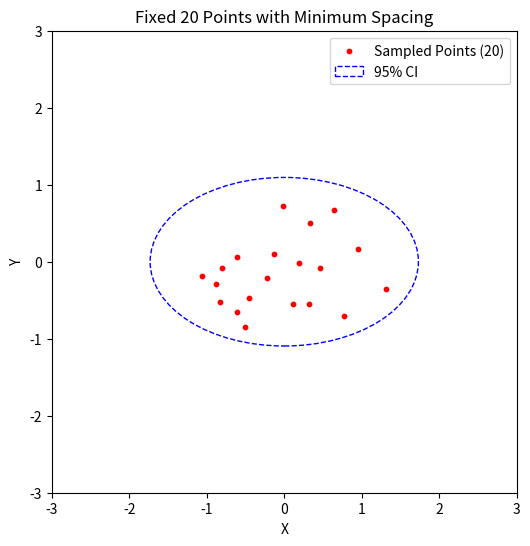
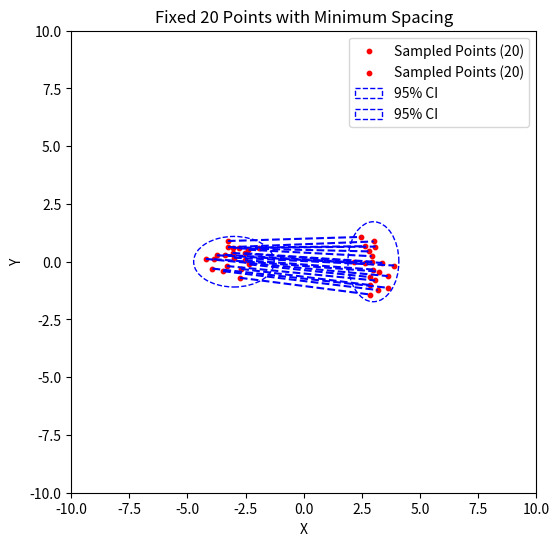
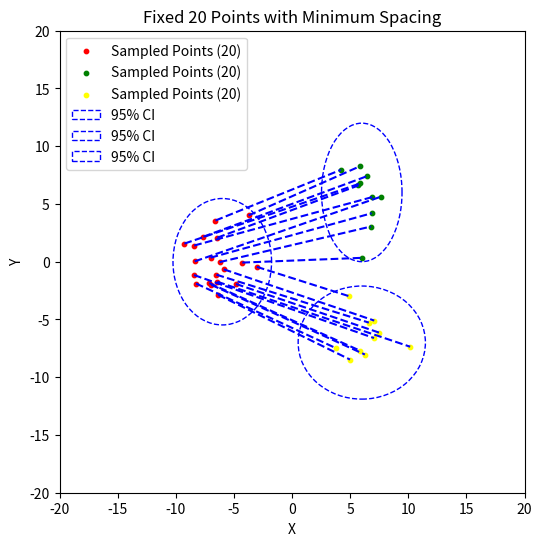
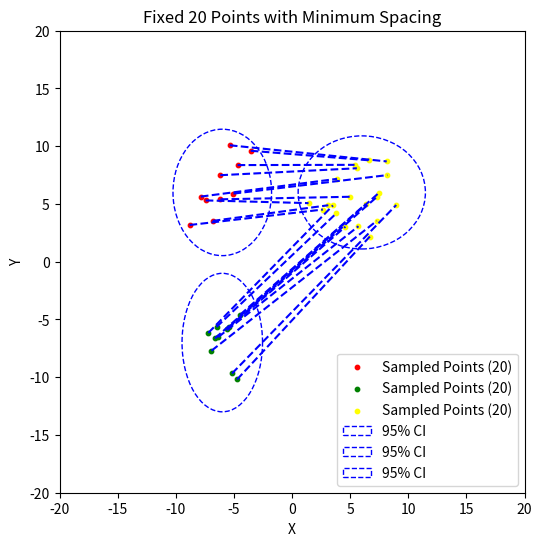
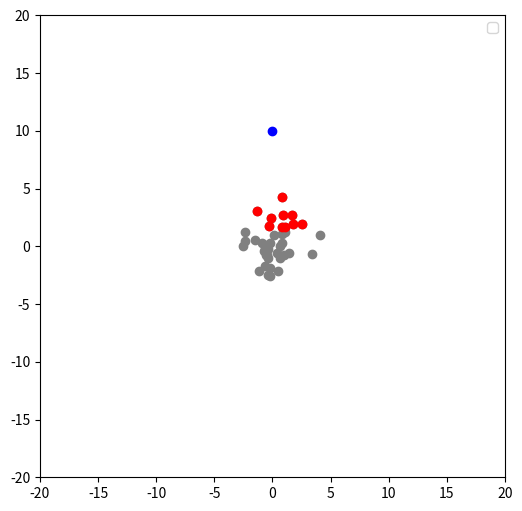

Reproduce these figures in Python, in order.
import numpy as np
import matplotlib.pyplot as plt
from scipy.spatial import KDTree

# Define Gaussian parameters
mean = [0, 0]  # Center of the Gaussian
cov = [[0.5, 0], [0, 0.2]]  # Isotropic Gaussian (Circular shape)

# Parameters
desired_samples = 20  # Fixed number of points to generate
num_candidates = 500 # Large candidate pool to ensure enough valid samples
min_spacing = 0.2  # Minimum allowed distance between points

# Generate candidate samples from 2D Gaussian
candidates = np.random.multivariate_normal(mean, cov, num_candidates)

# Compute 95% confidence interval boundary (Mahalanobis distance)
n_std = 2.4477  # Corresponds to 95% confidence
inv_cov = np.linalg.inv(cov)

# Function to check if a point is inside the confidence ellipse
def is_within_confidence_interval(point, mean, inv_cov, n_std):
    delta = point - mean
    mahalanobis_distance = np.sqrt(delta.T @ inv_cov @ delta)
    return mahalanobis_distance <= n_std

# Enforce spacing using KDTree while ensuring a fixed number of points
accepted_points1 = []
tree = KDTree([[0, 0]])

for point in candidates:
    if len(accepted_points1) >= desired_samples:  # Stop when we reach the desired number
        break
    if is_within_confidence_interval(point, mean, inv_cov, n_std):
        if len(accepted_points1) == 0 or tree.query(point)[0] > min_spacing:
            accepted_points1.append(point)
            tree = KDTree(accepted_points1)  # Update KDTree with new point

accepted_points1 = np.array(accepted_points1)

# Plot results
plt.figure(figsize=(6, 6))
plt.scatter(accepted_points1[:, 0], accepted_points1[:, 1], color="red", s=10, label=f"Sampled Points ({desired_samples})")

# Draw the 95% confidence interval ellipse
from matplotlib.patches import Ellipse
import matplotlib.transforms as transforms

def confidence_ellipse(mean, cov, ax, n_std=2.4477, **kwargs):
    """Draws an ellipse representing the n_std confidence interval of a Gaussian."""
    eigvals, eigvecs = np.linalg.eigh(cov)
    order = eigvals.argsort()[::-1]
    eigvals, eigvecs = eigvals[order], eigvecs[:, order]
    width, height = 2 * n_std * np.sqrt(eigvals)
    angle = np.degrees(np.arctan2(*eigvecs[:, 0][::-1]))
    ellipse = Ellipse(xy=mean, width=width, height=height, angle=angle, **kwargs)
    ax.add_patch(ellipse)

ax = plt.gca()
confidence_ellipse(mean, cov, ax, edgecolor='blue', facecolor='none', linestyle='dashed', label='95% CI')

plt.xlabel("X")
plt.ylabel("Y")
plt.title(f"Fixed {desired_samples} Points with Minimum Spacing")
plt.xlim(-3, 3)
plt.ylim(-3, 3)
plt.legend()
plt.show()


import numpy as np
from scipy.spatial import KDTree
from scipy.spatial.distance import cdist
from scipy.optimize import linear_sum_assignment
from matplotlib import pyplot as plt

mean1 = [-3, 0]
cov1 = [[0.5, 0], [0, 0.2]]
mean2 = [3, 0]
cov2 = [[0.2, 0], [0, 0.5]]

desired_samples = 20  # Fixed number of points to generate
num_candidates = 500 # Large candidate pool to ensure enough valid samples
min_spacing = 0.2  # Minimum allowed distance between points

# Sample from two Gaussians
candidates1 = np.random.multivariate_normal(mean1, cov1, num_candidates)
candidates2 = np.random.multivariate_normal(mean2, cov2, num_candidates)

# Compute 95% confidence interval boundary (Mahalanobis distance)
n_std = 2.4477  # Corresponds to 95% confidence
inv_cov1 = np.linalg.inv(cov1)
inv_cov2 = np.linalg.inv(cov2)

# Enforce spacing using KDTree while ensuring a fixed number of points
accepted_points1 = [] 
accepted_points2 = []

tree1 = KDTree([mean1]) # always keep the mean
tree2 = KDTree([mean2]) # always keep the mean

# Function to check if a point is inside the confidence ellipse
def is_within_confidence_interval(point, mean, inv_cov, n_std):
    delta = point - mean
    mahalanobis_distance = np.sqrt(delta.T @ inv_cov @ delta)
    return mahalanobis_distance <= n_std

for point in candidates1:
    if len(accepted_points1) >= desired_samples:  # Stop when we reach the desired number
        break
    if is_within_confidence_interval(point, mean1, inv_cov1, n_std):
        if len(accepted_points1) == 0 or tree.query(point)[0] > min_spacing:
            accepted_points1.append(point)
            tree = KDTree(accepted_points1)  # Update KDTree with new point

for point in candidates2:
    if len(accepted_points2) >= desired_samples:  # Stop when we reach the desired number
        break
    if is_within_confidence_interval(point, mean2, inv_cov2, n_std):
        if len(accepted_points2) == 0 or tree.query(point)[0] > min_spacing:
            accepted_points2.append(point)
            tree = KDTree(accepted_points2)  # Update KDTree with new point

accepted_points1 = np.array(accepted_points1)
accepted_points2 = np.array(accepted_points2)

def match_points(accepted_points1, accepted_points2):
    dist_matrix = cdist(accepted_points1, accepted_points2)
    row_ind, col_ind = linear_sum_assignment(dist_matrix)
    matching_points1 = accepted_points1[row_ind]
    matching_points2 = accepted_points2[col_ind]
    return matching_points1, matching_points2

# Plot results
plt.figure(figsize=(6, 6))
plt.scatter(accepted_points1[:, 0], accepted_points1[:, 1], color="red", s=10, label=f"Sampled Points ({desired_samples})")
plt.scatter(accepted_points2[:, 0], accepted_points2[:, 1], color="red", s=10, label=f"Sampled Points ({desired_samples})")

# Find min sum of cost matching

# Draw the 95% confidence interval ellipse
from matplotlib.patches import Ellipse

def confidence_ellipse(mean, cov, ax, n_std=2.4477, **kwargs):
    """Draws an ellipse representing the n_std confidence interval of a Gaussian."""
    eigvals, eigvecs = np.linalg.eigh(cov)
    order = eigvals.argsort()[::-1]
    eigvals, eigvecs = eigvals[order], eigvecs[:, order]
    width, height = 2 * n_std * np.sqrt(eigvals)
    angle = np.degrees(np.arctan2(*eigvecs[:, 0][::-1]))
    ellipse = Ellipse(xy=mean, width=width, height=height, angle=angle, **kwargs)
    ax.add_patch(ellipse)

ax = plt.gca()
confidence_ellipse(mean1, cov1, ax, edgecolor='blue', facecolor='none', linestyle='dashed', label='95% CI')
confidence_ellipse(mean2, cov2, ax, edgecolor='blue', facecolor='none', linestyle='dashed', label='95% CI')

# Draw lines connecting matched points

matching_points1, matching_points2 = match_points(accepted_points1, accepted_points2)
for p1, p2 in zip(matching_points1, matching_points2):
    plt.plot([p1[0], p2[0]], [p1[1], p2[1]], color="blue", linestyle="--")

plt.xlabel("X")
plt.ylabel("Y")
plt.title(f"Fixed {desired_samples} Points with Minimum Spacing")
plt.xlim(-10, 10)
plt.ylim(-10, 10)
plt.legend()
plt.show()

# Create gif of moving points from 1 to 2
import matplotlib.animation as animation


# One Gaussian to multiple Gaussians

min_spacing = 0.001


mean1 = [-6, 0]
mean2 = [6, 6]
mean3 = [6, -7]

cov1 = [[3, 0], [0, 5]]
cov2 = [[2, 0], [0, 6]]
cov3 = [[5, 0], [0, 4]]

num_start = [20]
num_goal = [10, 10]

def sample_points(mean, cov, num_points, min_spacing, candidates=1000, n_std=2.4477):

  # corresponds to 95% confidence
    accepted_points = []
    tree = KDTree([mean])
    inv_cov = np.linalg.inv(cov)
    candidates = np.random.multivariate_normal(mean, cov, candidates)
    for point in candidates:
        if len(accepted_points) >= num_points:  # stop when we reach the desired number
            break
        if is_within_confidence_interval(point, mean, inv_cov, n_std):
            if tree.query(point)[0] > min_spacing:
                accepted_points.append(point)
                tree = KDTree(accepted_points)  # update kdtree with new point
    return np.array(accepted_points)

samples1 = sample_points(mean1, cov1, num_start[0], min_spacing)
samples2 = sample_points(mean2, cov2, num_goal[0], min_spacing)
samples3 = sample_points(mean3, cov3, num_goal[1], min_spacing)

samples= np.concatenate([samples2, samples3], axis=0)
print(samples.shape)

# Assign points from start to goals based on distance between means of goals and target number of points
m1, m2 = match_points(samples1, samples)


plt.figure(figsize=(6, 6))
plt.scatter(samples1[:, 0], samples1[:, 1], color="red", s=10, label=f"Sampled Points ({desired_samples})")
plt.scatter(samples2[:, 0], samples2[:, 1], color="green", s=10, label=f"Sampled Points ({desired_samples})")
plt.scatter(samples3[:, 0], samples3[:, 1], color="yellow", s=10, label=f"Sampled Points ({desired_samples})")

# Find min sum of cost matching

# Draw the 95% confidence interval ellipse
from matplotlib.patches import Ellipse

def confidence_ellipse(mean, cov, ax, n_std=2.4477, **kwargs):
    """Draws an ellipse representing the n_std confidence interval of a Gaussian."""
    eigvals, eigvecs = np.linalg.eigh(cov)
    order = eigvals.argsort()[::-1]
    eigvals, eigvecs = eigvals[order], eigvecs[:, order]
    width, height = 2 * n_std * np.sqrt(eigvals)
    angle = np.degrees(np.arctan2(*eigvecs[:, 0][::-1]))
    ellipse = Ellipse(xy=mean, width=width, height=height, angle=angle, **kwargs)
    ax.add_patch(ellipse)

ax = plt.gca()
confidence_ellipse(mean1, cov1, ax, edgecolor='blue', facecolor='none', linestyle='dashed', label='95% CI')
confidence_ellipse(mean2, cov2, ax, edgecolor='blue', facecolor='none', linestyle='dashed', label='95% CI')
confidence_ellipse(mean3, cov3, ax, edgecolor='blue', facecolor='none', linestyle='dashed', label='95% CI')

# Draw lines connecting matched points

matching_points1, matching_points2 = match_points(samples1, samples)
for p1, p2 in zip(matching_points1, matching_points2):
    plt.plot([p1[0], p2[0]], [p1[1], p2[1]], color="blue", linestyle="--")

plt.xlabel("X")
plt.ylabel("Y")
plt.title(f"Fixed {desired_samples} Points with Minimum Spacing")
plt.xlim(-20, 20)
plt.ylim(-20, 20)
plt.legend()
plt.show()


# One Gaussian to multiple Gaussians

min_spacing = 0.001


mean1 = [-6, 6]
mean2 = [-6, -7]
mean3 = [6, 6]

cov1 = [[3, 0], [0, 5]]
cov2 = [[2, 0], [0, 6]]
cov3 = [[5, 0], [0, 4]]

num_start = [10, 10]
num_goal = [20]

def sample_points(mean, cov, num_points, min_spacing, candidates=1000, n_std=2.4477):

  # Corresponds to 95% confidence
    accepted_points = []
    tree = KDTree([mean])
    inv_cov = np.linalg.inv(cov)
    candidates = np.random.multivariate_normal(mean, cov, candidates)
    for point in candidates:
        if len(accepted_points) >= num_points:  # Stop when we reach the desired number
            break
        if is_within_confidence_interval(point, mean, inv_cov, n_std):
            if tree.query(point)[0] > min_spacing:
                accepted_points.append(point)
                tree = KDTree(accepted_points)  # Update KDTree with new point
    return np.array(accepted_points)

samples1 = sample_points(mean1, cov1, num_start[0], min_spacing)
samples2 = sample_points(mean2, cov2, num_start[1], min_spacing)
samples3 = sample_points(mean3, cov3, num_goal[0], min_spacing)

samples= np.concatenate([samples1, samples2], axis=0)
print(samples.shape)

# Assign points from start to goals based on distance between means of goals and target number of points
m1, m2 = match_points(samples, samples3)


plt.figure(figsize=(6, 6))
plt.scatter(samples1[:, 0], samples1[:, 1], color="red", s=10, label=f"Sampled Points ({desired_samples})")
plt.scatter(samples2[:, 0], samples2[:, 1], color="green", s=10, label=f"Sampled Points ({desired_samples})")
plt.scatter(samples3[:, 0], samples3[:, 1], color="yellow", s=10, label=f"Sampled Points ({desired_samples})")

# Find min sum of cost matching

# Draw the 95% confidence interval ellipse
from matplotlib.patches import Ellipse

def confidence_ellipse(mean, cov, ax, n_std=2.4477, **kwargs):
    """Draws an ellipse representing the n_std confidence interval of a Gaussian."""
    eigvals, eigvecs = np.linalg.eigh(cov)
    order = eigvals.argsort()[::-1]
    eigvals, eigvecs = eigvals[order], eigvecs[:, order]
    width, height = 2 * n_std * np.sqrt(eigvals)
    angle = np.degrees(np.arctan2(*eigvecs[:, 0][::-1]))
    ellipse = Ellipse(xy=mean, width=width, height=height, angle=angle, **kwargs)
    ax.add_patch(ellipse)

ax = plt.gca()
confidence_ellipse(mean1, cov1, ax, edgecolor='blue', facecolor='none', linestyle='dashed', label='95% CI')
confidence_ellipse(mean2, cov2, ax, edgecolor='blue', facecolor='none', linestyle='dashed', label='95% CI')
confidence_ellipse(mean3, cov3, ax, edgecolor='blue', facecolor='none', linestyle='dashed', label='95% CI')

# Draw lines connecting matched points

matching_points1, matching_points2 = match_points(samples, samples3)
for p1, p2 in zip(matching_points1, matching_points2):
    plt.plot([p1[0], p2[0]], [p1[1], p2[1]], color="blue", linestyle="--")

plt.xlabel("X")
plt.ylabel("Y")
plt.title(f"Fixed {desired_samples} Points with Minimum Spacing")
plt.xlim(-20, 20)
plt.ylim(-20, 20)
plt.legend()
plt.show()

def is_within_confidence_interval(point, mean, inv_cov, n_std):
    delta = point - mean
    mahalanobis_distance = np.sqrt(delta.T @ inv_cov @ delta)
    return mahalanobis_distance <= n_std

def choose_unassigned_agents(agent_locations, mean, num_agents):
    """
        Choose agents in node that is not assigned and closest to the next node
    """
    # Find agents that are closest to the next node
    sorted_agents = np.argsort(np.linalg.norm(agent_locations - mean, axis=1)) # Take num_agents closest agents
    agents = sorted_agents[:num_agents]
    return np.array([agent_locations[agent] for agent in agents])

def sample_points(mean, cov, num_points, min_spacing, candidates=1000, n_std=2.4477):

  # corresponds to 95% confidence
    accepted_points = []
    tree = KDTree([mean])
    inv_cov = np.linalg.inv(cov)
    candidates = np.random.multivariate_normal(mean, cov, candidates)
    for point in candidates:
        if len(accepted_points) >= num_points:  # stop when we reach the desired number
            break
        if is_within_confidence_interval(point, mean, inv_cov, n_std):
            if tree.query(point)[0] > min_spacing:
                accepted_points.append(point)
                tree = KDTree(accepted_points)  # update kdtree with new point
    return np.array(accepted_points)

mean = [0, 0]
cov = [[3, 0], [0, 4]]

goal = [0, 10]

samples = sample_points(mean, cov, 40, min_spacing)

locs = choose_unassigned_agents(samples, goal, 10)

plt.figure(figsize=(6, 6))
ax = plt.gca()

plt.scatter(samples[:, 0], samples[:, 1], color='gray')
plt.scatter(locs[:, 0], locs[:, 1], color="red")
plt.plot(goal[0], goal[1], "bo")

plt.xlim(-20, 20)
plt.ylim(-20, 20)
plt.legend()
plt.show()
